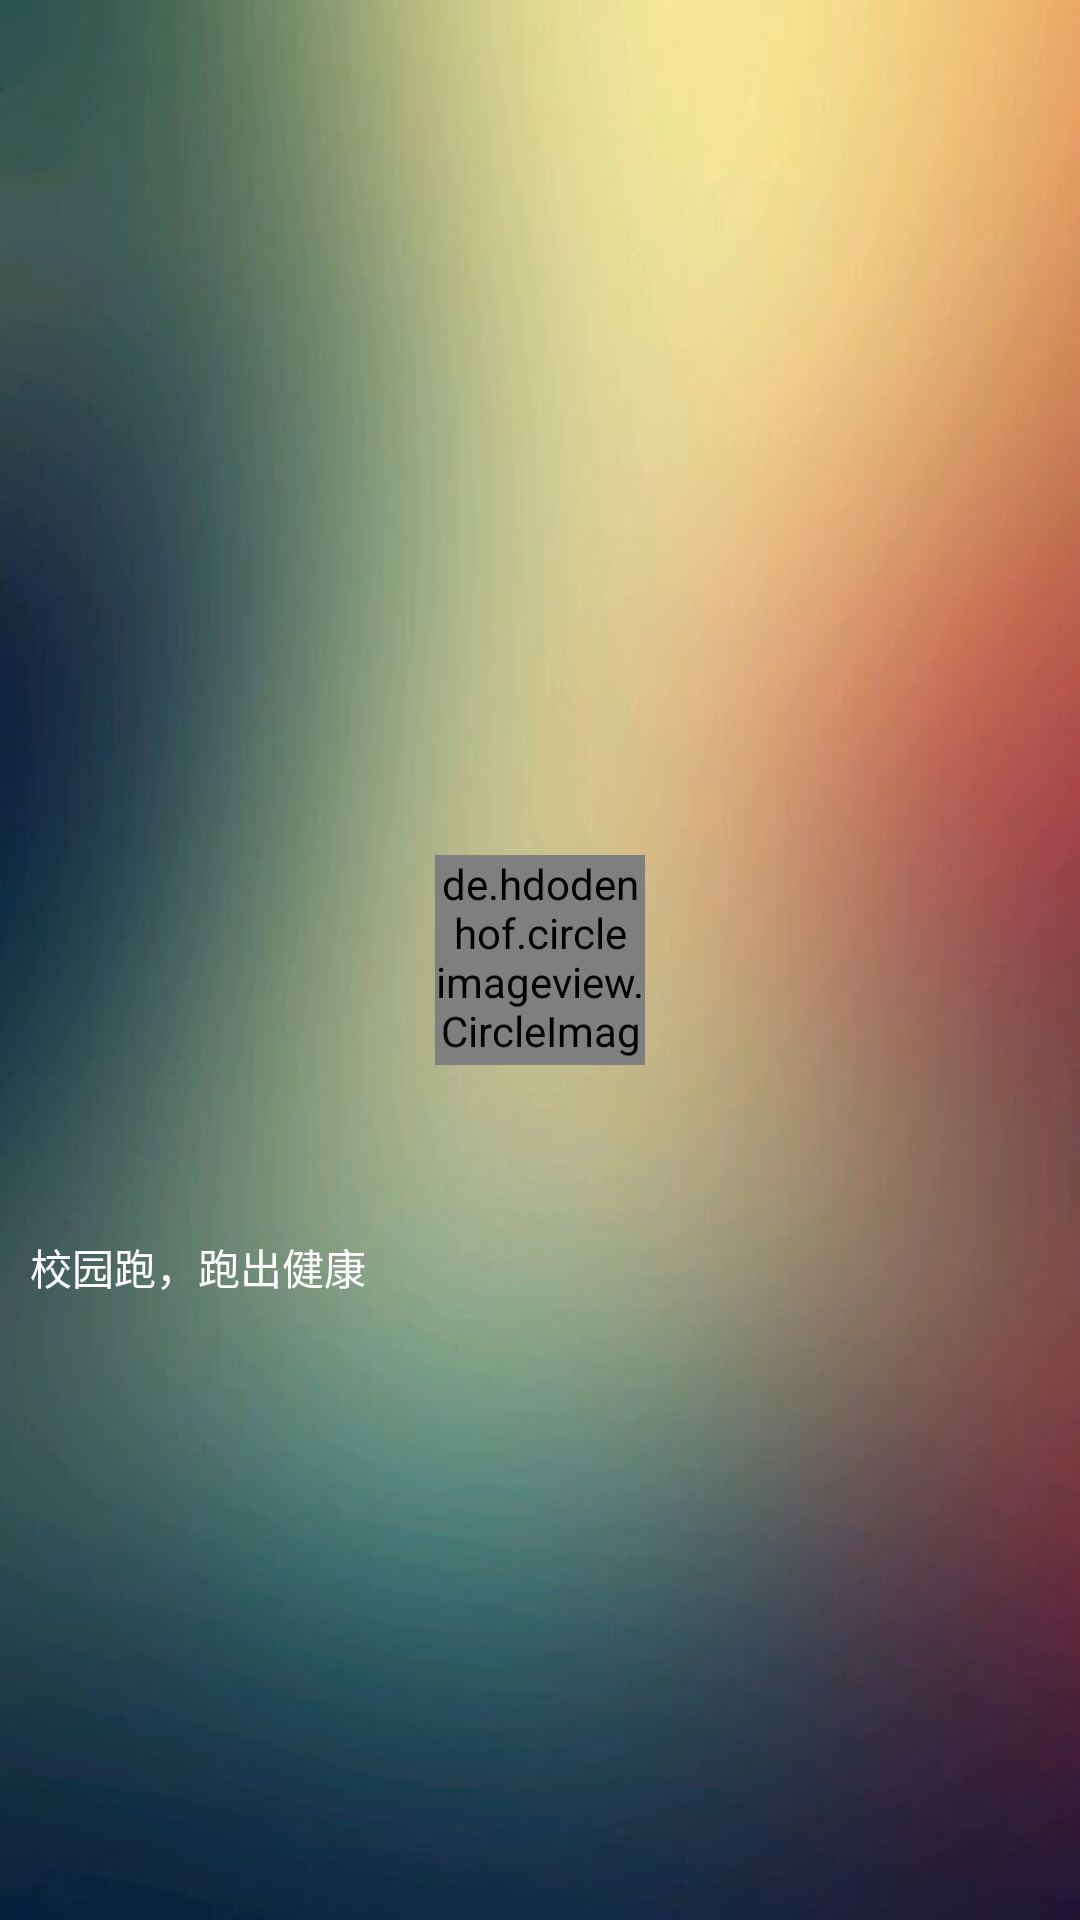

Here is an Android app screen rendered from its layout file. Give the layout XML and the strings, colors and styles it references.
<!-- AndroidManifest.xml: application theme AppTheme -->
<!-- res/layout/nav_header.xml -->
<?xml version="1.0" encoding="utf-8"?>
<RelativeLayout xmlns:android="http://schemas.android.com/apk/res/android"
    android:background="@drawable/bg3"
    android:layout_width="match_parent"
    android:layout_height="180dp">

    <de.hdodenhof.circleimageview.CircleImageView
        android:id="@+id/icon_image"
        android:src="@drawable/boy"
        android:clickable="true"
        android:layout_centerInParent="true"
        android:layout_width="70dp"
        android:layout_height="70dp" />

    <TextView
        android:layout_below="@+id/icon_image"
        android:id="@+id/username_tx"
        android:text=""
        android:padding="10dp"
        android:textSize="20sp"
        android:textColor="#fff"
        android:layout_width="wrap_content"
        android:layout_height="wrap_content" />

    <TextView
        android:id="@+id/signature_tx"
        android:text="校园跑，跑出健康"
        android:textColor="#fff"
        android:padding="10dp"
        android:layout_below="@+id/username_tx"
        android:layout_width="wrap_content"
        android:layout_height="wrap_content" />

</RelativeLayout>
<!-- resources referenced by this layout -->
<resources>
  <!-- drawable bg3: jpg bitmap (drawable, 24987 bytes) -->
  <style name="AppTheme" parent="Theme.AppCompat.Light.NoActionBar">
          
          <item name="colorPrimary">@color/colorPrimary</item>
          <item name="colorPrimaryDark">@color/colorPrimaryDark</item>
          <item name="colorAccent">@color/colorAccent</item>
  
  
      </style>
  <color name="colorPrimary">#00BFFF</color>
  <color name="colorPrimaryDark">#00BFFF</color>
  <color name="colorAccent">#FF4081</color>
</resources>
